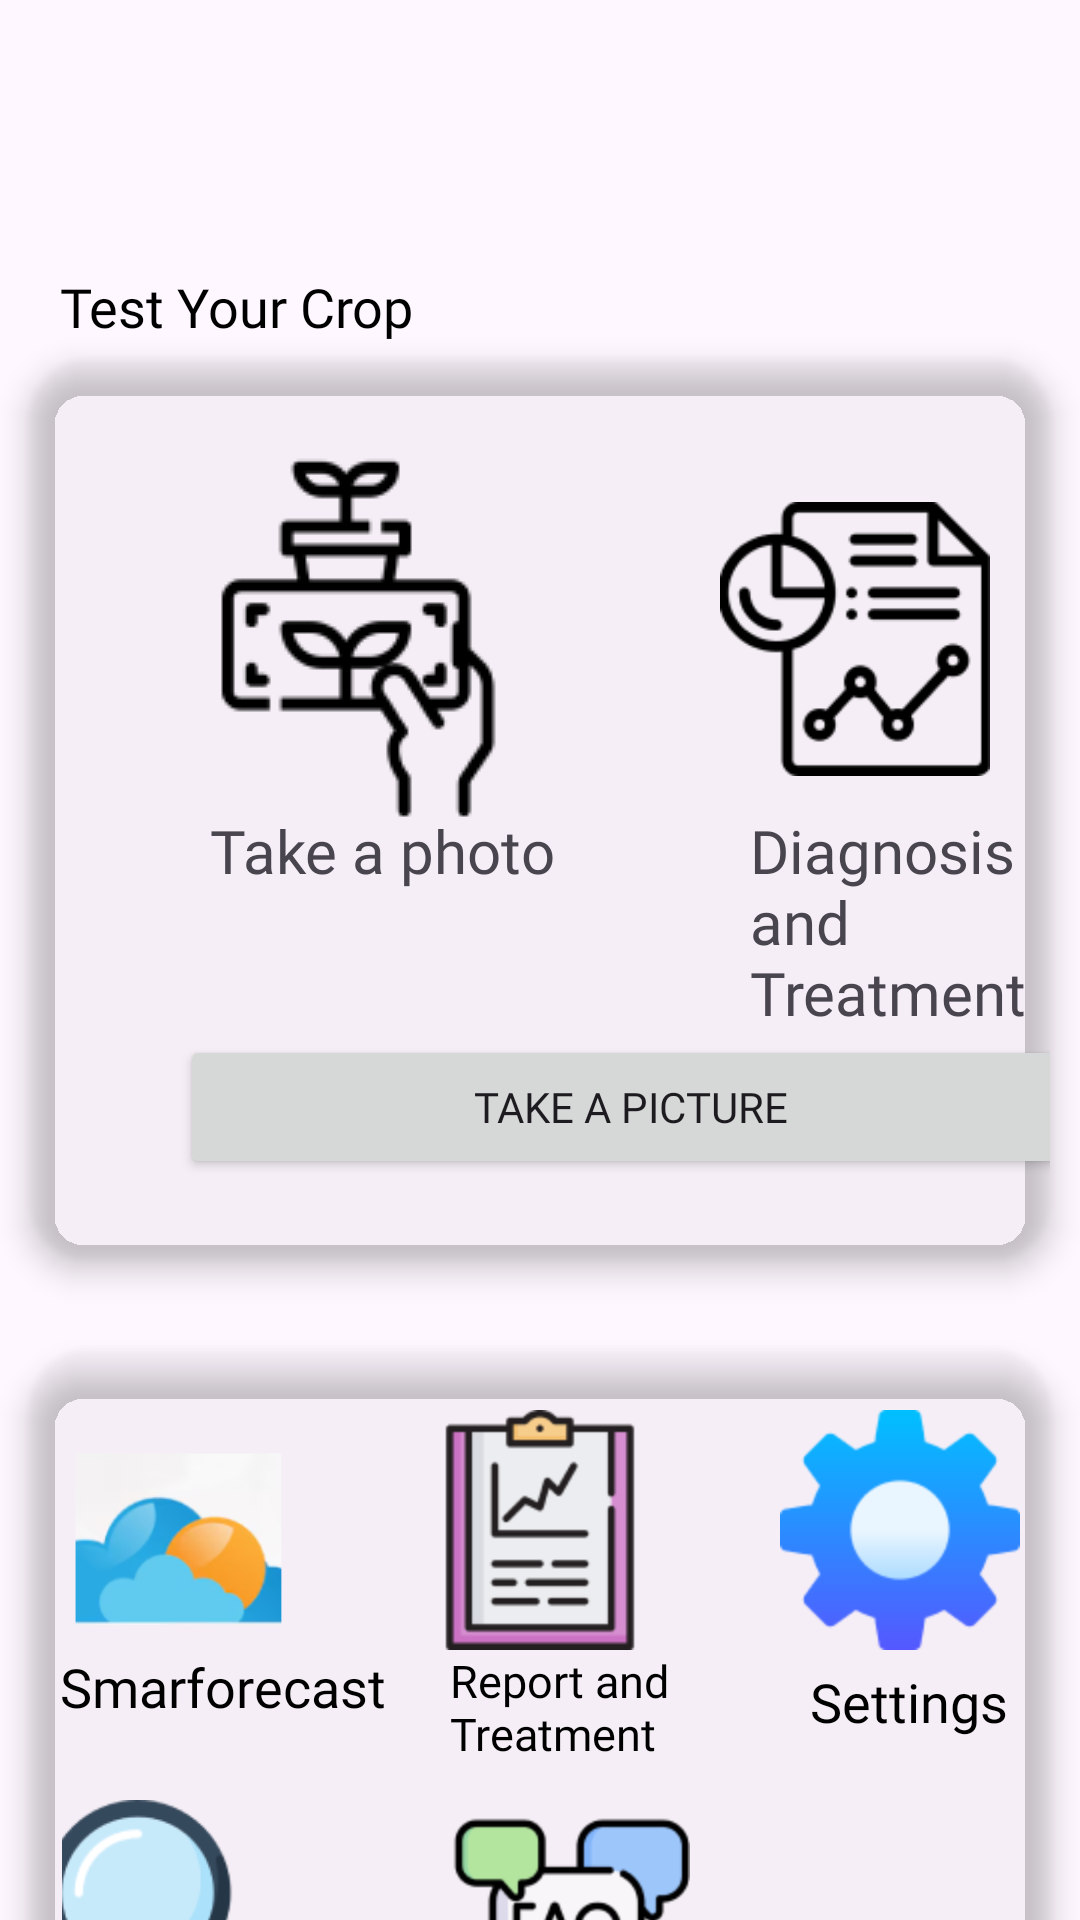

Produce the Android XML layout that renders to this screen, including the resource entries it uses.
<!-- AndroidManifest.xml: application theme Theme.GardenGuide -->
<!-- res/layout/activity_main.xml -->
<?xml version="1.0" encoding="utf-8"?>
<FrameLayout xmlns:android="http://schemas.android.com/apk/res/android"
    xmlns:tools="http://schemas.android.com/tools"
    android:layout_width="match_parent"
    android:layout_height="match_parent"
    xmlns:app="http://schemas.android.com/apk/res-auto"
    tools:context=".MainActivity"
    tools:ignore="HardcodedText"
    android:background="@drawable/background">

    <com.google.android.material.appbar.AppBarLayout
        android:layout_width="200dp"
        android:layout_height="70dp"/>

    <TextView
        android:layout_width="wrap_content"
        android:layout_height="wrap_content"
        android:text="Test Your Crop"
        android:layout_marginStart="20dp"
        android:textSize="18sp"
        android:layout_marginTop="90dp"
        android:fontFamily="@font/inder"
        android:textColor="@color/black">

    </TextView>

    <androidx.cardview.widget.CardView
        android:layout_width="match_parent"
        android:layout_height="300dp"
        android:layout_marginStart="10dp"
        android:layout_marginTop="120dp"
        android:layout_marginEnd="10dp"
        android:layout_marginHorizontal="16dp"
        app:cardCornerRadius="20dp"
        app:cardElevation="6dp"
        app:cardBackgroundColor="@android:color/transparent">

        <ImageView
            android:layout_width="wrap_content"
            android:layout_height="wrap_content"
            android:src="@drawable/forcast"
            android:layout_marginStart="50dp"
            android:layout_marginTop="30dp">
        </ImageView>

        <ImageView
            android:layout_width="90dp"
            android:layout_height="wrap_content"
            android:src="@drawable/treatment"
            android:layout_marginStart="230dp"
            android:layout_marginTop="30dp">
        </ImageView>

        <TextView
            android:layout_width="wrap_content"
            android:layout_height="wrap_content"
            android:text="Take a photo"
            android:layout_marginStart="60dp"
            android:layout_marginTop="150dp"
            android:textSize="20sp"
            android:fontFamily="@font/inder">
        </TextView>

        <TextView
            android:layout_width="wrap_content"
            android:layout_height="wrap_content"
            android:text="Diagnosis and Treatment"
            android:layout_marginStart="240dp"
            android:layout_marginTop="150dp"
            android:textSize="20sp"
            android:fontFamily="@font/inder">
        </TextView>

        <Button
            android:layout_width="300dp"
            android:layout_height="wrap_content"
            android:layout_marginStart="50dp"
            android:layout_marginTop="225dp"
            android:text="Take a Picture"
            android:fontFamily="@font/inder">
        </Button>

    </androidx.cardview.widget.CardView>

    <androidx.cardview.widget.CardView
        android:layout_width="match_parent"
        android:layout_height="300dp"
        android:layout_marginStart="10dp"
        android:layout_marginTop="450dp"
        android:layout_marginEnd="10dp"
        android:layout_marginHorizontal="16dp"
        app:cardCornerRadius="20dp"
        app:cardElevation="6dp"
        app:cardBackgroundColor="@android:color/transparent">

        <ImageView
            android:layout_width="80dp"
            android:layout_height="90dp"
            android:src="@drawable/forecast"
            android:layout_marginTop="15dp"
            android:layout_marginStart="10dp">
        </ImageView>

        <ImageView
            android:layout_width="80dp"
            android:layout_height="90dp"
            android:src="@drawable/report"
            android:layout_marginStart="130dp"
            android:layout_marginTop="15dp">
        </ImageView>

        <ImageView
            android:layout_width="80dp"
            android:layout_height="90dp"
            android:src="@drawable/settings"
            android:layout_marginStart="250dp"
            android:layout_marginTop="15dp">
        </ImageView>

        <ImageView
            android:layout_width="80dp"
            android:layout_height="90dp"
            android:src="@drawable/photo"
            android:layout_marginStart="10dp"
            android:layout_marginTop="150dp">
        </ImageView>

        <ImageView
            android:layout_width="80dp"
            android:layout_height="90dp"
            android:src="@drawable/fff"
            android:layout_marginStart="140dp"
            android:layout_marginTop="150dp">
        </ImageView>

        <ImageView
            android:layout_width="60dp"
            android:layout_height="80dp"
            android:contentDescription="TODO"
            android:src="@drawable/message"
            android:layout_marginStart="310dp"
            android:layout_marginTop="225dp">
        </ImageView>

        <TextView
            android:layout_width="match_parent"
            android:layout_height="wrap_content"
            android:text= "Smarforecast"
            android:fontFamily="@font/inder"
            android:layout_marginTop="100dp"
            android:layout_marginStart="10dp"
            android:textSize="18sp"
            android:textColor="@color/black"/>

        <TextView
            android:layout_width="100dp"
            android:layout_height="wrap_content"
            android:text= "Report and Treatment"
            android:fontFamily="@font/inder"
            android:layout_marginTop="100dp"
            android:layout_marginStart="140dp"
            android:textSize="15sp"
            android:textColor="@color/black"/>

        <TextView
            android:layout_width="100dp"
            android:layout_height="wrap_content"
            android:text= "Settings"
            android:fontFamily="@font/inder"
            android:layout_marginTop="105dp"
            android:layout_marginStart="260dp"
            android:textSize="18sp"
            android:textColor="@color/black"/>

        <TextView
            android:layout_width="120dp"
            android:layout_height="wrap_content"
            android:text= "Photo-based Plant Diagnose"
            android:fontFamily="@font/inder"
            android:layout_marginTop="240dp"
            android:layout_marginStart="10dp"
            android:textSize="15sp"
            android:textColor="@color/black"/>

        <TextView
            android:layout_width="120dp"
            android:layout_height="wrap_content"
            android:text= "FAQ"
            android:fontFamily="@font/inder"
            android:layout_marginTop="240dp"
            android:layout_marginStart="160dp"
            android:textSize="15sp"
            android:textColor="@color/black"/>

    </androidx.cardview.widget.CardView>

    <androidx.cardview.widget.CardView
        android:layout_width="match_parent"
        android:layout_height="90dp"
        android:layout_marginTop="820dp"
        app:cardBackgroundColor="@android:color/white">

        <ImageView
            android:layout_width="wrap_content"
            android:layout_height="50dp"
            android:src="@drawable/crop"
            android:layout_marginTop="10dp"/>

        <ImageView
            android:layout_width="wrap_content"
            android:layout_height="50dp"
            android:layout_marginBottom="10dp"
            android:src="@drawable/community"
            android:layout_gravity="center"/>

        <ImageView
            android:layout_width="wrap_content"
            android:layout_height="45dp"
            android:layout_marginTop="15dp"
            android:src="@drawable/you"
            android:layout_gravity="end"/>


        <TextView
            android:layout_width="wrap_content"
            android:layout_height="wrap_content"
            android:text="Tool"
            android:layout_marginTop="65dp"
            android:layout_marginStart="10dp"
            android:textSize="18sp"
            android:textColor="@color/black"
            android:fontFamily="@font/inder"/>

        <TextView
            android:layout_width="wrap_content"
            android:layout_height="wrap_content"
            android:text="Community"
            android:layout_marginTop="30dp"
            android:layout_gravity="center"
            android:textSize="15sp"
            android:textColor="@color/black"
            android:fontFamily="@font/inder"/>

        <TextView
            android:layout_width="wrap_content"
            android:layout_height="wrap_content"
            android:text="You"
            android:layout_marginTop="65dp"
            android:layout_marginEnd="20dp"
            android:layout_gravity="end"
            android:textSize="18sp"
            android:textColor="@color/black"
            android:fontFamily="@font/inder"/>

    </androidx.cardview.widget.CardView>

</FrameLayout>
<!-- resources referenced by this layout -->
<resources>
  <!-- drawable community: png bitmap (drawable, 2467 bytes) -->
  <!-- drawable crop: png bitmap (drawable, 1171 bytes) -->
  <!-- drawable fff: png bitmap (drawable, 6612 bytes) -->
  <!-- drawable forcast: png bitmap (drawable, 3360 bytes) -->
  <!-- drawable forecast: png bitmap (drawable, 15918 bytes) -->
  <!-- drawable message: png bitmap (drawable, 1634 bytes) -->
  <!-- drawable photo: png bitmap (drawable, 5762 bytes) -->
  <!-- drawable report: png bitmap (drawable, 2714 bytes) -->
  <!-- drawable settings: png bitmap (drawable, 3711 bytes) -->
  <!-- drawable treatment: png bitmap (drawable, 4384 bytes) -->
  <!-- drawable you: png bitmap (drawable, 2051 bytes) -->
  <style name="Theme.GardenGuide" parent="Base.Theme.GardenGuide" />
  <style name="Base.Theme.GardenGuide" parent="Theme.Material3.DayNight.NoActionBar">
          
          
      </style>
  <!-- not gathered from this repository: default colours our renderer supplied (Android Studio template values) -->
  <color name="black">#FF000000</color>
</resources>
